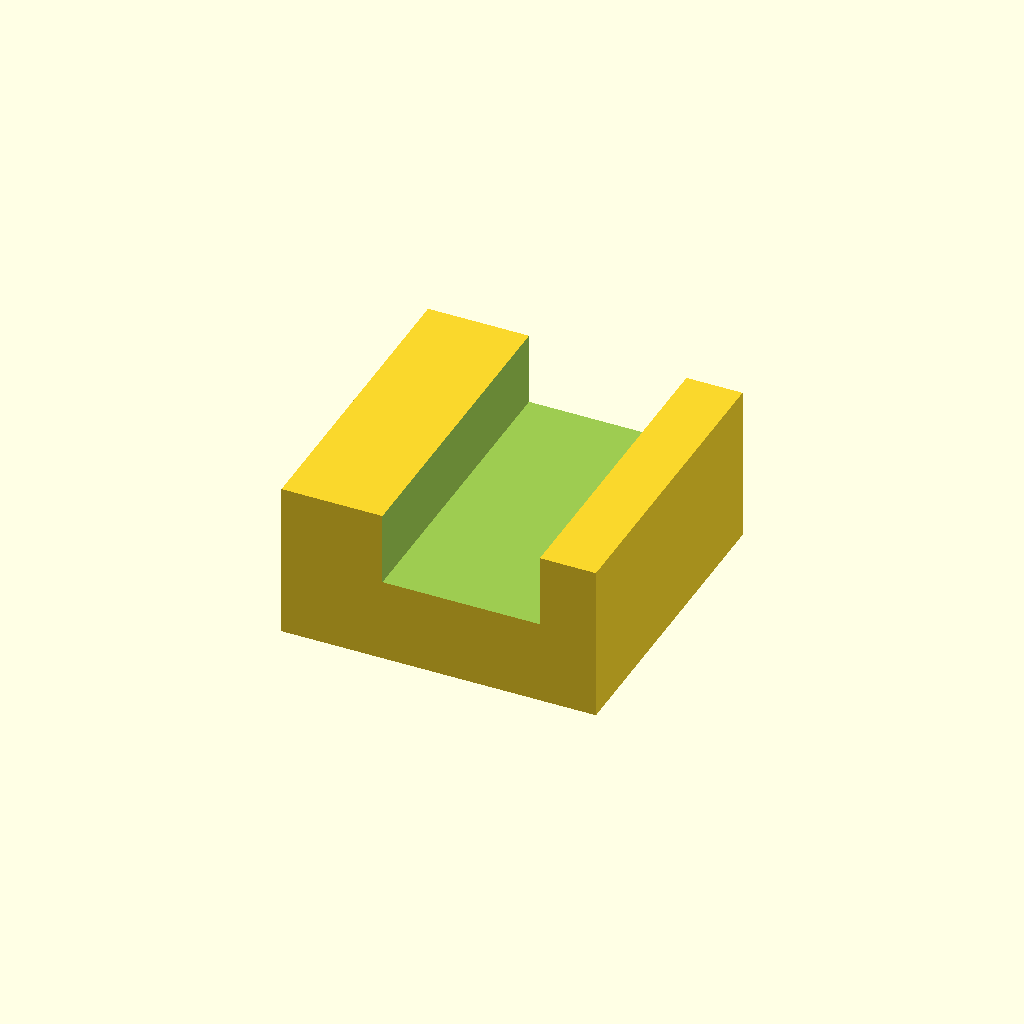
Cell 1 — every parameter at its default value.
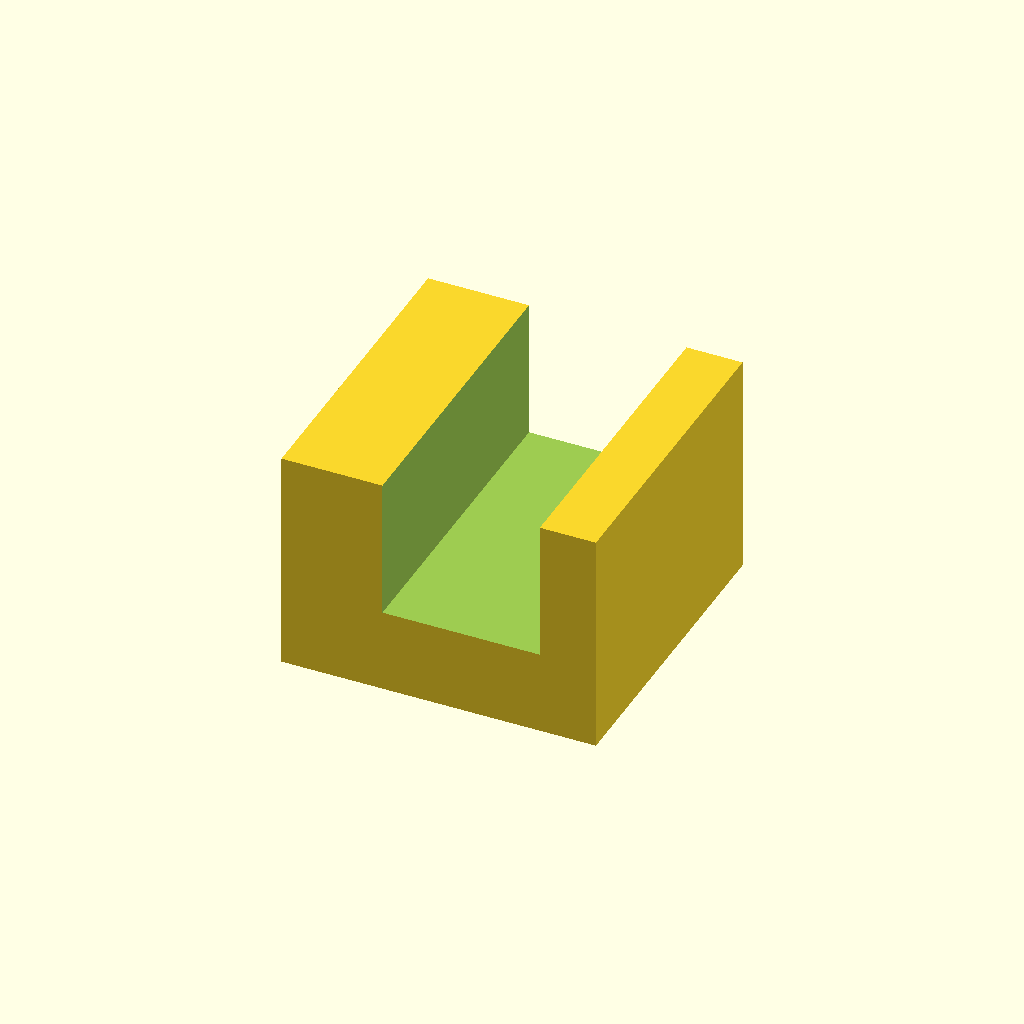
Cell 2: the same model with panel_t = 12.
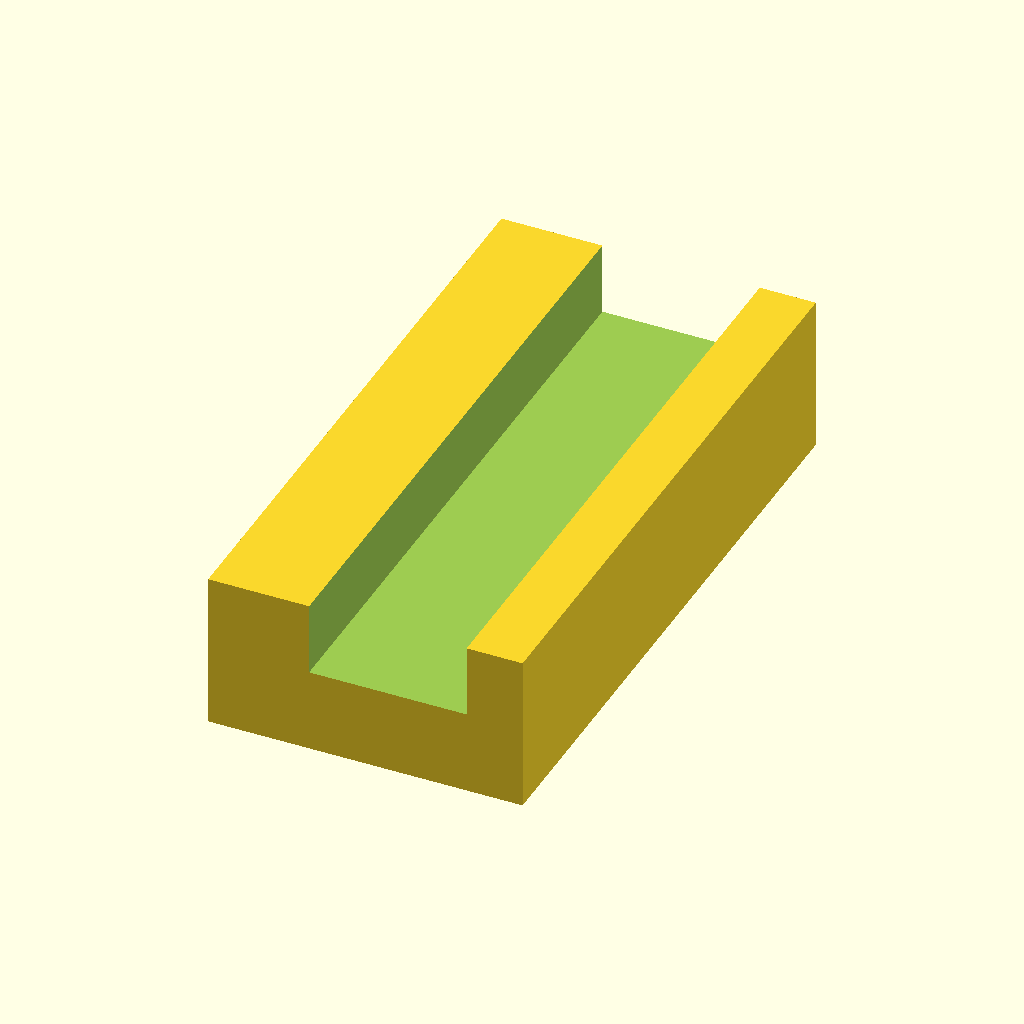
Cell 3: the same model with clip_w = 56.
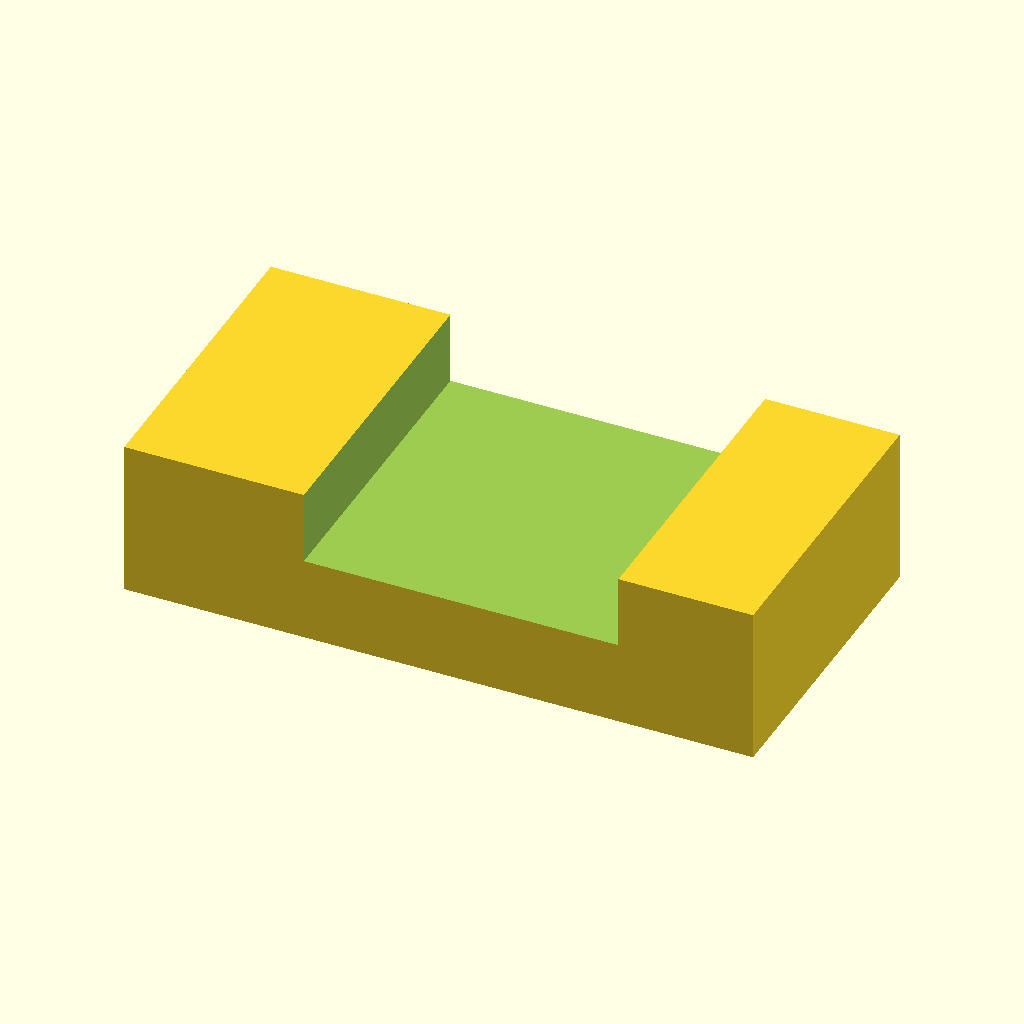
Cell 4: the same model with clip_l = 56.
All cells are drawn from one camera (rotation 55°, 0°, 25°, orthographic, colour scheme Cornfield), so only the parameter changes between them.
The OpenSCAD source (optional_data/data/parts/part_0727.scad):
// Snap panel clip with a U-shaped panel slot.
$fn = 60;
eps = 0.02;
panel_t = 6;
clip_w = 28;
clip_l = 28;
clip_h = panel_t + 8;
slot = panel_t + 0.5;
difference() {
    cube([clip_l,clip_w,clip_h],center=true);
    translate([2,0,clip_h/2-slot/2]) cube([clip_l/2+eps,clip_w+2*eps,slot+eps],center=true);
    translate([-clip_l/2-eps,0,-clip_h/2]) rotate([0,90,0]) cylinder(d=4.3,h=clip_l/2+2*eps);
}
Parameter table extracted from the source (name, type, default, range or options):
eps: number, default 0.02
panel_t: number, default 6
clip_w: number, default 28
clip_l: number, default 28
